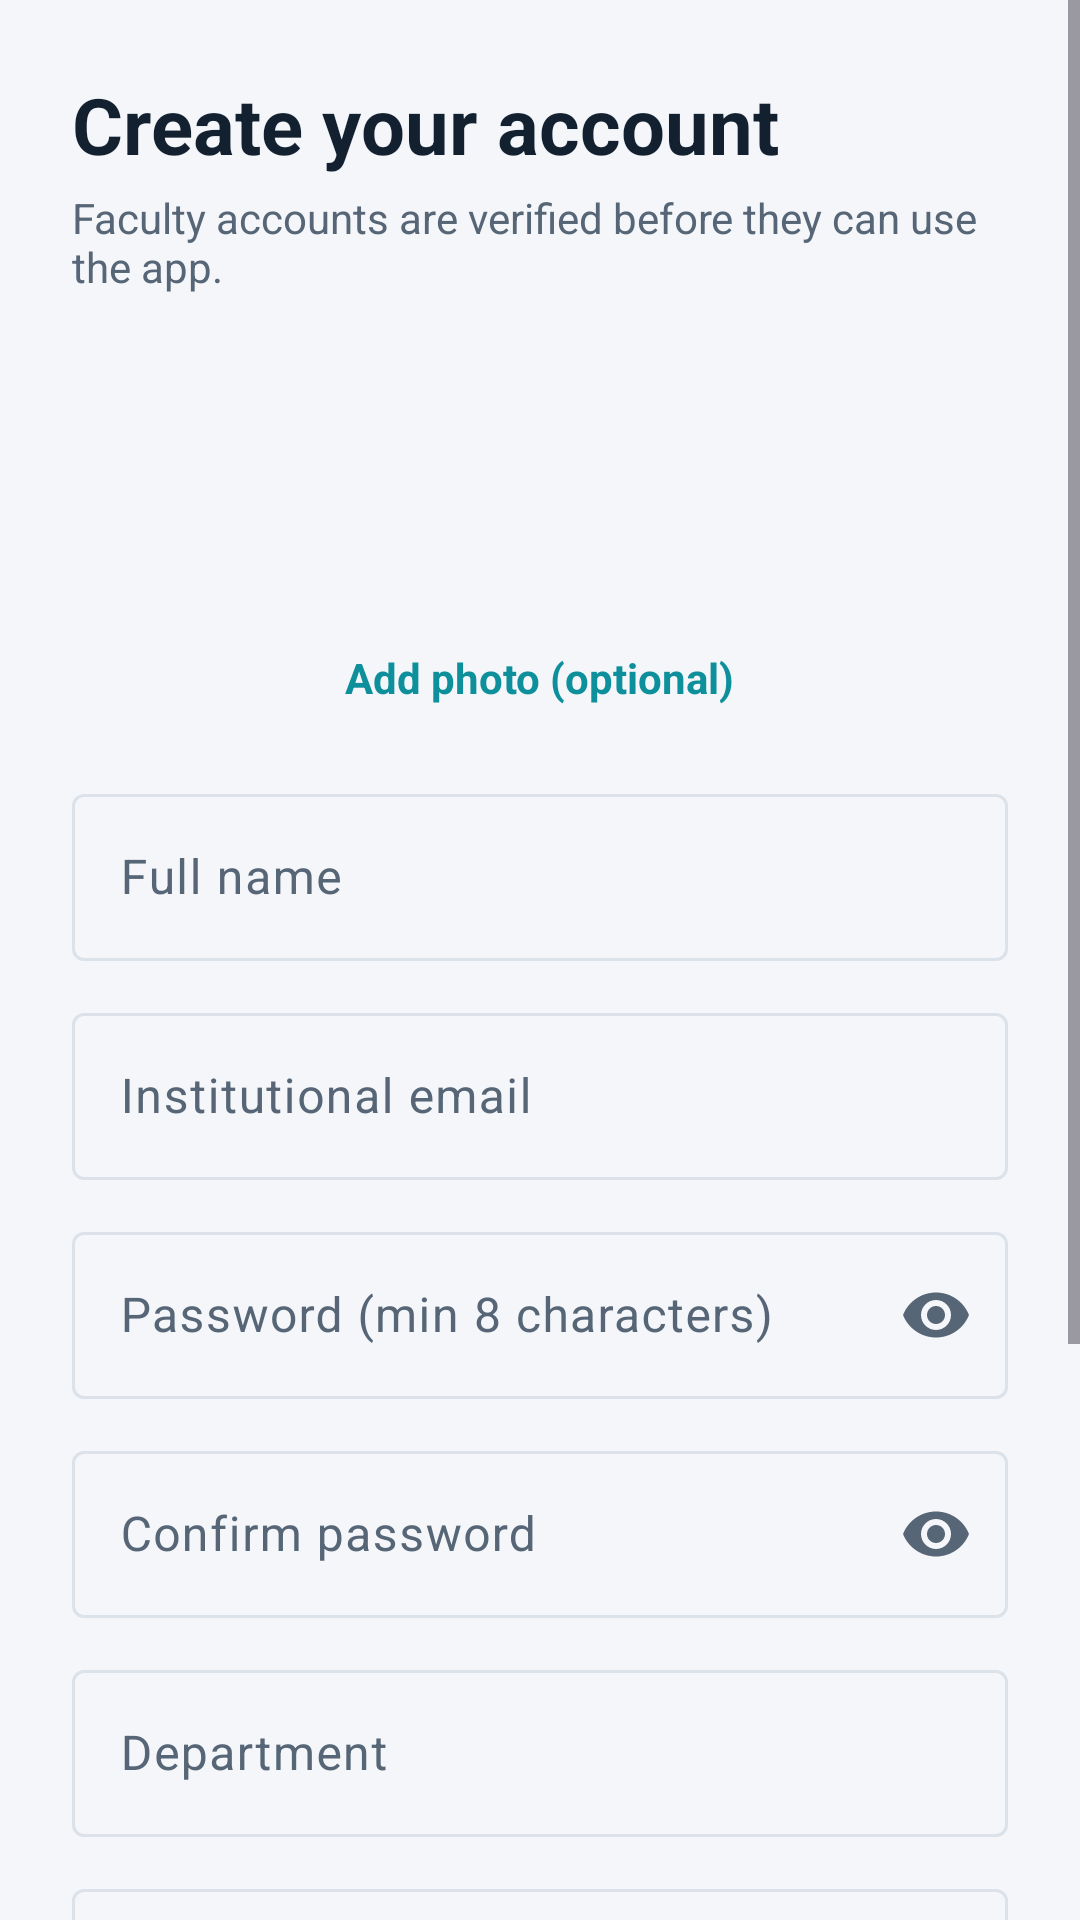

Write the Android layout XML for this screen, with the resource values it uses.
<!-- AndroidManifest.xml: application theme Theme.FacultyConnect -->
<!-- res/layout/activity_register.xml -->
<?xml version="1.0" encoding="utf-8"?>
<ScrollView xmlns:android="http://schemas.android.com/apk/res/android"
    xmlns:app="http://schemas.android.com/apk/res-auto"
    android:layout_width="match_parent" android:layout_height="match_parent"
    android:background="@color/bg_screen" android:fillViewport="true">

    <LinearLayout
        android:layout_width="match_parent" android:layout_height="wrap_content"
        android:orientation="vertical" android:padding="24dp">

        <TextView
            android:layout_width="wrap_content" android:layout_height="wrap_content"
            android:text="Create your account" android:textColor="@color/text_primary"
            android:textSize="26sp" android:textStyle="bold" />
        <TextView
            android:id="@+id/tvDomainHint"
            android:layout_width="wrap_content" android:layout_height="wrap_content"
            android:layout_marginTop="4dp" android:layout_marginBottom="16dp"
            android:text="Faculty accounts are verified before they can use the app."
            android:textColor="@color/text_secondary" android:textSize="14sp" />

        <ImageView
            android:id="@+id/ivAvatar"
            android:layout_width="88dp" android:layout_height="88dp"
            android:layout_gravity="center_horizontal"
            android:contentDescription="Profile picture, tap to choose" />
        <TextView
            android:id="@+id/tvAddPhoto"
            android:layout_width="wrap_content" android:layout_height="wrap_content"
            android:layout_gravity="center_horizontal" android:layout_marginTop="6dp"
            android:layout_marginBottom="16dp" android:padding="8dp"
            android:text="Add photo (optional)" android:textColor="@color/brand_teal"
            android:textStyle="bold" />

        <com.google.android.material.textfield.TextInputLayout
            android:id="@+id/tilName"
            style="@style/Widget.Material3.TextInputLayout.OutlinedBox"
            android:layout_width="match_parent" android:layout_height="wrap_content" android:hint="Full name">
            <com.google.android.material.textfield.TextInputEditText
                android:id="@+id/etName" android:layout_width="match_parent" android:layout_height="wrap_content"
                android:inputType="textPersonName|textCapWords" android:maxLines="1" />
        </com.google.android.material.textfield.TextInputLayout>

        <com.google.android.material.textfield.TextInputLayout
            android:id="@+id/tilEmail"
            style="@style/Widget.Material3.TextInputLayout.OutlinedBox"
            android:layout_width="match_parent" android:layout_height="wrap_content"
            android:layout_marginTop="12dp" android:hint="Institutional email">
            <com.google.android.material.textfield.TextInputEditText
                android:id="@+id/etEmail" android:layout_width="match_parent" android:layout_height="wrap_content"
                android:inputType="textEmailAddress" android:maxLines="1" />
        </com.google.android.material.textfield.TextInputLayout>

        <com.google.android.material.textfield.TextInputLayout
            android:id="@+id/tilPassword"
            style="@style/Widget.Material3.TextInputLayout.OutlinedBox"
            android:layout_width="match_parent" android:layout_height="wrap_content"
            android:layout_marginTop="12dp" android:hint="Password (min 8 characters)"
            app:endIconMode="password_toggle">
            <com.google.android.material.textfield.TextInputEditText
                android:id="@+id/etPassword" android:layout_width="match_parent" android:layout_height="wrap_content"
                android:inputType="textPassword" android:maxLines="1" />
        </com.google.android.material.textfield.TextInputLayout>

        <com.google.android.material.textfield.TextInputLayout
            android:id="@+id/tilConfirm"
            style="@style/Widget.Material3.TextInputLayout.OutlinedBox"
            android:layout_width="match_parent" android:layout_height="wrap_content"
            android:layout_marginTop="12dp" android:hint="Confirm password"
            app:endIconMode="password_toggle">
            <com.google.android.material.textfield.TextInputEditText
                android:id="@+id/etConfirm" android:layout_width="match_parent" android:layout_height="wrap_content"
                android:inputType="textPassword" android:maxLines="1" />
        </com.google.android.material.textfield.TextInputLayout>

        <com.google.android.material.textfield.TextInputLayout
            android:id="@+id/tilDepartment"
            style="@style/Widget.Material3.TextInputLayout.OutlinedBox"
            android:layout_width="match_parent" android:layout_height="wrap_content"
            android:layout_marginTop="12dp" android:hint="Department">
            <com.google.android.material.textfield.TextInputEditText
                android:id="@+id/etDepartment" android:layout_width="match_parent" android:layout_height="wrap_content"
                android:inputType="textCapWords" android:maxLines="1" />
        </com.google.android.material.textfield.TextInputLayout>

        <com.google.android.material.textfield.TextInputLayout
            android:id="@+id/tilDesignation"
            style="@style/Widget.Material3.TextInputLayout.OutlinedBox.ExposedDropdownMenu"
            android:layout_width="match_parent" android:layout_height="wrap_content"
            android:layout_marginTop="12dp" android:hint="Designation">
            <AutoCompleteTextView
                android:id="@+id/actDesignation" android:layout_width="match_parent" android:layout_height="wrap_content"
                android:inputType="none" />
        </com.google.android.material.textfield.TextInputLayout>

        <com.google.android.material.textfield.TextInputLayout
            android:id="@+id/tilSubjects"
            style="@style/Widget.Material3.TextInputLayout.OutlinedBox"
            android:layout_width="match_parent" android:layout_height="wrap_content"
            android:layout_marginTop="12dp" android:hint="Subjects taught (comma separated)">
            <com.google.android.material.textfield.TextInputEditText
                android:id="@+id/etSubjects" android:layout_width="match_parent" android:layout_height="wrap_content"
                android:inputType="textCapWords" />
        </com.google.android.material.textfield.TextInputLayout>

        <TextView
            android:id="@+id/tvError"
            android:layout_width="match_parent" android:layout_height="wrap_content"
            android:layout_marginTop="12dp" android:textColor="@color/error"
            android:textSize="13sp" android:visibility="gone" />

        <com.google.android.material.progressindicator.LinearProgressIndicator
            android:id="@+id/progress"
            android:layout_width="match_parent" android:layout_height="wrap_content"
            android:layout_marginTop="16dp" android:indeterminate="true" android:visibility="invisible" />

        <com.google.android.material.button.MaterialButton
            android:id="@+id/btnRegister"
            android:layout_width="match_parent" android:layout_height="56dp"
            android:layout_marginTop="8dp" android:text="Register"
            android:backgroundTint="@color/brand_navy" android:textColor="@color/white"
            app:cornerRadius="14dp" />

        <com.google.android.material.button.MaterialButton
            android:id="@+id/btnLogin"
            style="@style/Widget.Material3.Button.TextButton"
            android:layout_width="wrap_content" android:layout_height="wrap_content"
            android:layout_gravity="center_horizontal" android:text="Already have an account? Sign in" />
    </LinearLayout>
</ScrollView>
<!-- resources referenced by this layout -->
<resources>
  <color name="bg_screen">#F4F6F9</color>
  <color name="brand_navy">#0B2447</color>
  <color name="brand_teal">#0E8F9C</color>
  <color name="error">#C62828</color>
  <color name="text_primary">#12202F</color>
  <color name="text_secondary">#566676</color>
  <color name="white">#FFFFFFFF</color>
  <style name="Theme.FacultyConnect" parent="Theme.Material3.DayNight.NoActionBar">
          <item name="colorPrimary">@color/color_primary</item>
          <item name="colorOnPrimary">@color/color_on_primary</item>
          <item name="colorPrimaryContainer">@color/color_primary_container</item>
          <item name="colorOnPrimaryContainer">@color/color_on_primary_container</item>
          <item name="colorSecondary">@color/brand_teal</item>
          <item name="colorOnSecondary">@color/white</item>
          <item name="colorSurface">@color/bg_card</item>
          <item name="colorOnSurface">@color/text_primary</item>
          <item name="colorSurfaceVariant">@color/bg_screen</item>
          <item name="colorOnSurfaceVariant">@color/text_secondary</item>
          <item name="colorOutline">@color/divider</item>
          <item name="colorError">@color/error</item>
          <item name="android:colorBackground">@color/bg_screen</item>
          <item name="android:windowBackground">@color/bg_screen</item>
          <item name="android:statusBarColor">@color/bar_color</item>
          <item name="android:windowLightStatusBar">false</item>
      </style>
  <color name="color_primary">#0B2447</color>
  <color name="color_on_primary">#FFFFFF</color>
  <color name="color_primary_container">#D6E3FF</color>
  <color name="color_on_primary_container">#0B2447</color>
  <color name="bg_card">#FFFFFF</color>
  <color name="divider">#DCE2E9</color>
  <color name="bar_color">#0B2447</color>
</resources>
